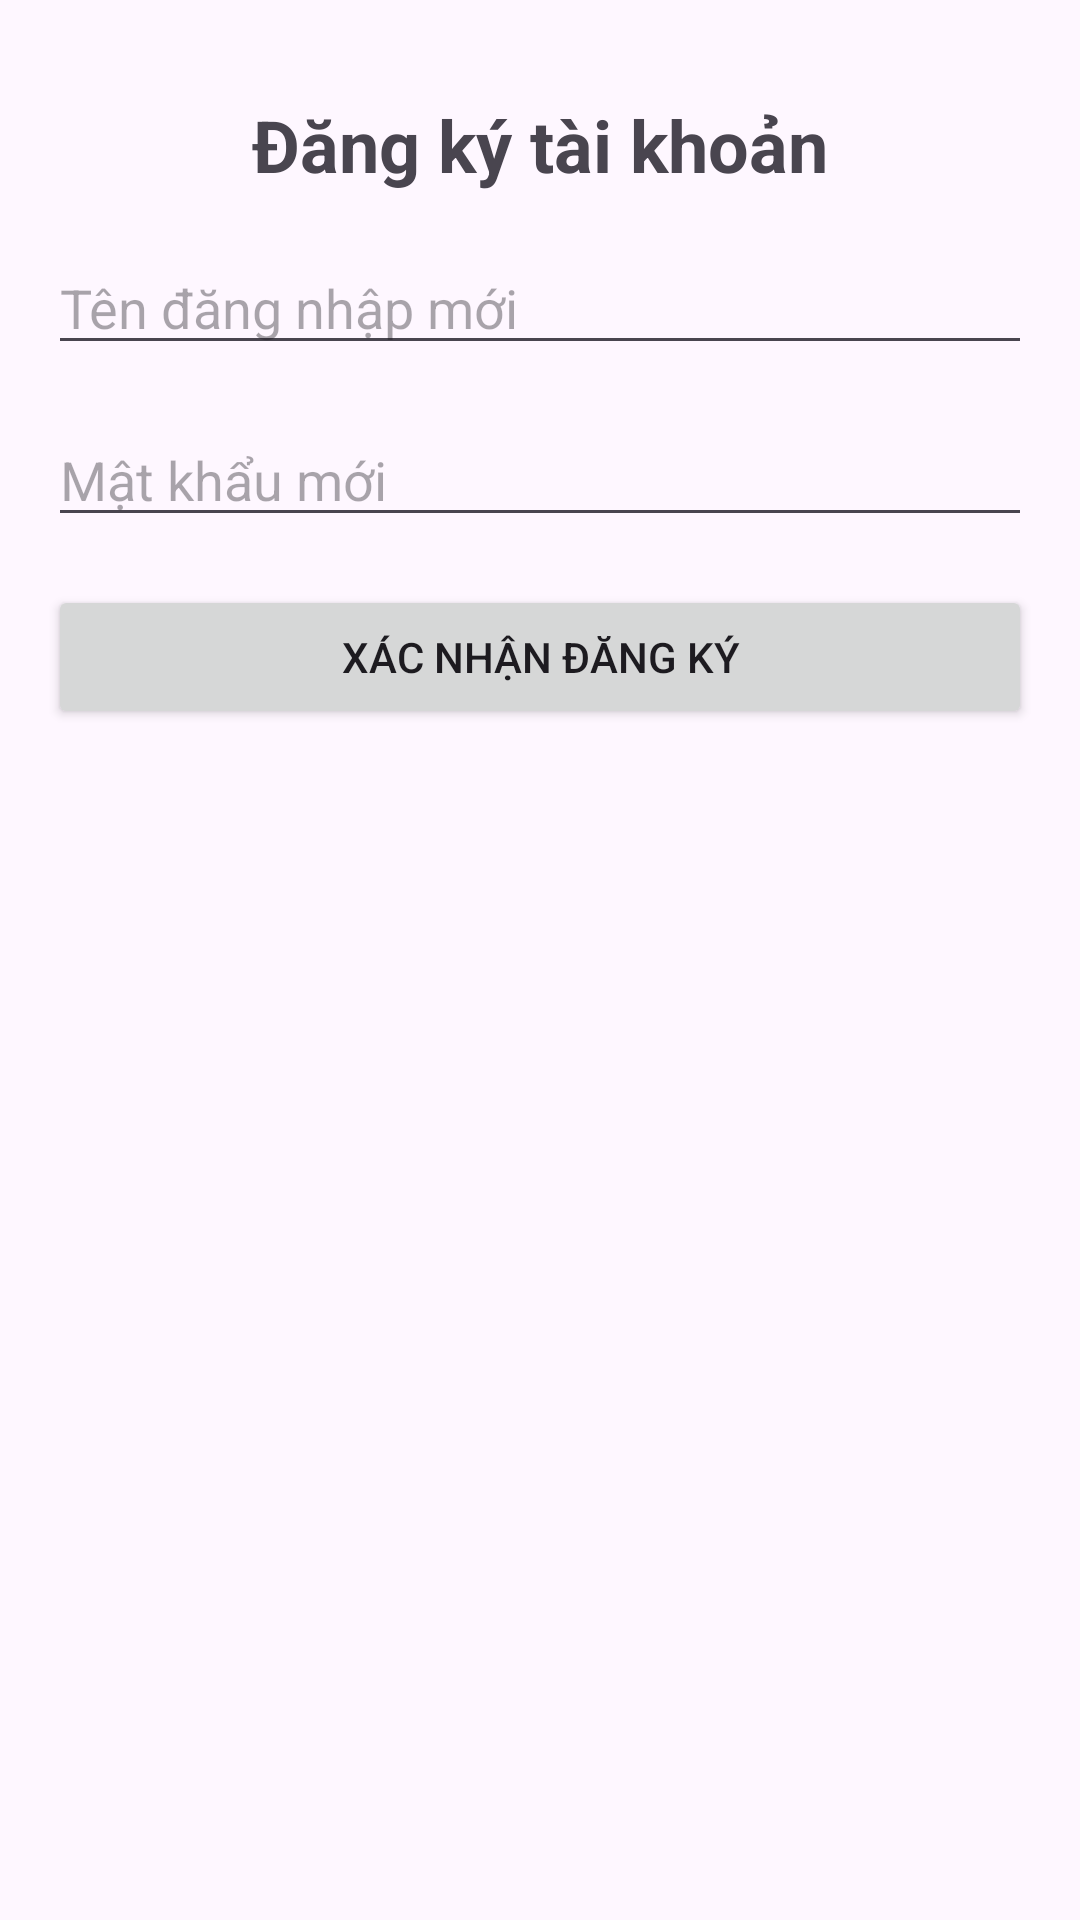

Android layout source for this screen:
<!-- AndroidManifest.xml: application theme Theme.Mini_Project_PRM392_G6 -->
<!-- res/layout/activity_register.xml -->
<?xml version="1.0" encoding="utf-8"?>
<androidx.constraintlayout.widget.ConstraintLayout xmlns:android="http://schemas.android.com/apk/res/android"
    xmlns:app="http://schemas.android.com/apk/res-auto"
    xmlns:tools="http://schemas.android.com/tools"
    android:layout_width="match_parent"
    android:layout_height="match_parent"
    tools:context=".RegisterActivity"
    android:background="@drawable/bg_race3">

    <TextView
        android:id="@+id/tvRegisterTitle"
        android:text="Đăng ký tài khoản"
        android:textSize="24sp"
        android:textStyle="bold"
        android:layout_width="wrap_content"
        android:layout_height="wrap_content"
        app:layout_constraintTop_toTopOf="parent"
        app:layout_constraintStart_toStartOf="parent"
        app:layout_constraintEnd_toEndOf="parent"
        android:layout_marginTop="32dp"/>

    <EditText
        android:id="@+id/etNewUser"
        android:hint="Tên đăng nhập mới"
        android:layout_width="0dp"
        android:layout_height="wrap_content"
        app:layout_constraintTop_toBottomOf="@id/tvRegisterTitle"
        app:layout_constraintStart_toStartOf="parent"
        app:layout_constraintEnd_toEndOf="parent"
        android:layout_margin="16dp"/>

    <EditText
        android:id="@+id/etNewPass"
        android:hint="Mật khẩu mới"
        android:inputType="textPassword"
        android:layout_width="0dp"
        android:layout_height="wrap_content"
        app:layout_constraintTop_toBottomOf="@id/etNewUser"
        app:layout_constraintStart_toStartOf="parent"
        app:layout_constraintEnd_toEndOf="parent"
        android:layout_margin="16dp"/>

    <Button
        android:id="@+id/btnSubmitRegister"
        android:text="Xác nhận đăng ký"
        android:layout_width="0dp"
        android:layout_height="wrap_content"
        app:layout_constraintTop_toBottomOf="@id/etNewPass"
        app:layout_constraintStart_toStartOf="parent"
        app:layout_constraintEnd_toEndOf="parent"
        android:layout_margin="16dp"/>
</androidx.constraintlayout.widget.ConstraintLayout>
<!-- resources referenced by this layout -->
<resources>
  <style name="Theme.Mini_Project_PRM392_G6" parent="Base.Theme.Mini_Project_PRM392_G6" />
  <style name="Base.Theme.Mini_Project_PRM392_G6" parent="Theme.Material3.DayNight.NoActionBar">
          
          
      </style>
</resources>
